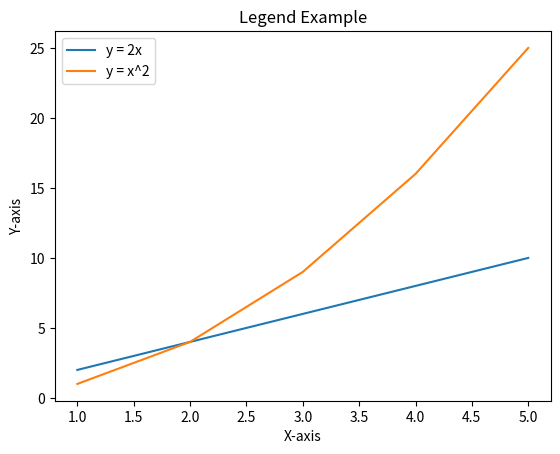

The script that saved this image:
import matplotlib.pyplot as plt

x = [1, 2, 3, 4, 5]
y1 = [2, 4, 6, 8, 10]
y2 = [1, 4, 9, 16, 25]

plt.plot(x, y1, label="y = 2x")     # First line
plt.plot(x, y2, label="y = x^2")    # Second line

plt.title("Legend Example")
plt.xlabel("X-axis")
plt.ylabel("Y-axis")

plt.legend()   
plt.show()
